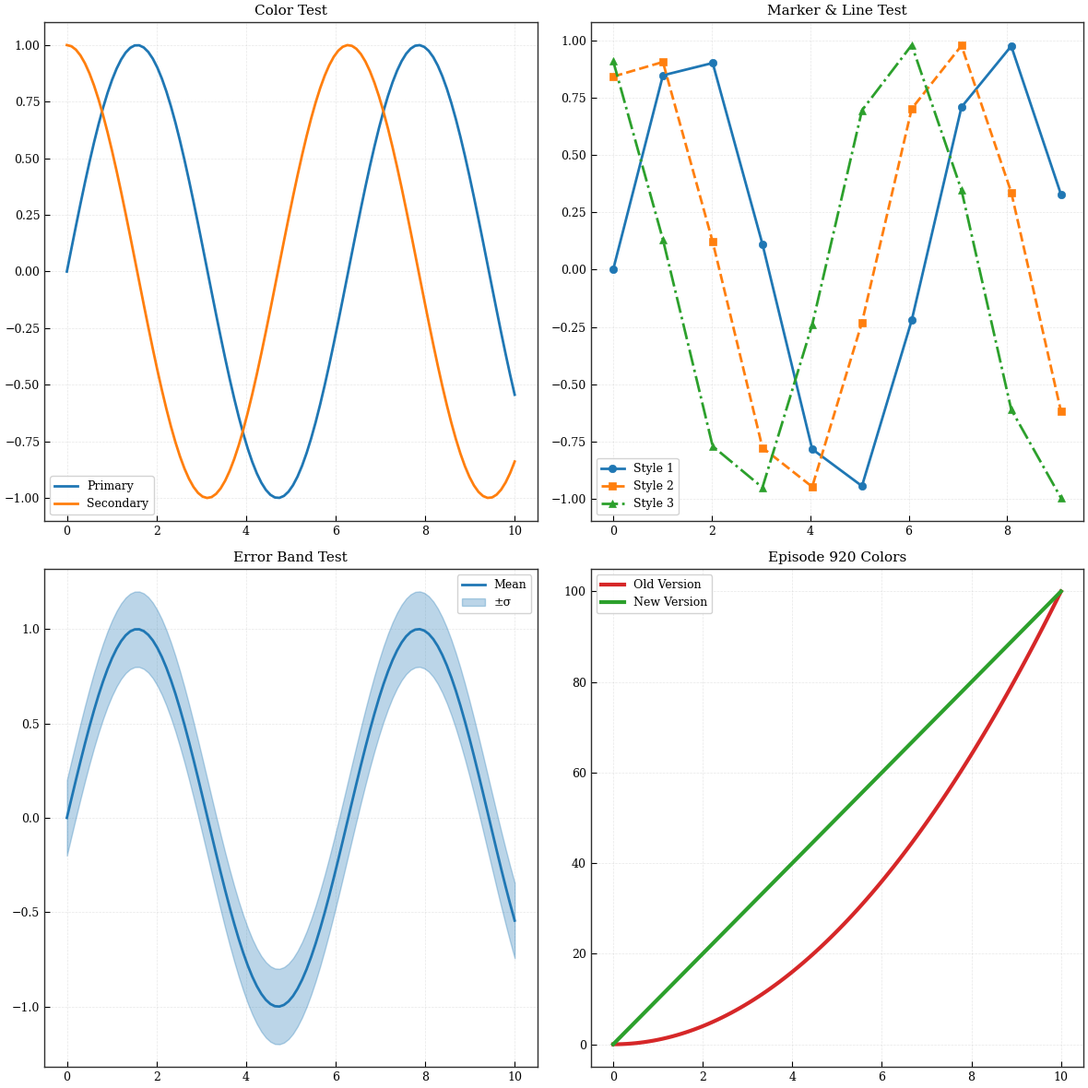

Generate this figure with matplotlib:
#!/usr/bin/env python3
"""
論文級圖表樣式配置
符合 IEEE / NeurIPS / ICML / ICLR 標準

Usage:
    from scripts.paper_style import setup_paper_style, COLORS, MARKERS

    setup_paper_style()  # 或 setup_paper_style('ieee') / setup_paper_style('neurips')

    plt.plot(x, y, color=COLORS['primary'], marker=MARKERS[0])
"""

import matplotlib.pyplot as plt
import matplotlib as mpl
import seaborn as sns
from typing import Optional


# ============================================================================
# 色盲友好配色方案 (符合學術標準)
# ============================================================================

# 主要配色 (基於 ColorBrewer 色盲友好方案)
COLORS = {
    # 主色調
    'primary': '#1f77b4',      # 藍色 - 我們的方法
    'secondary': '#ff7f0e',    # 橙色 - Baseline
    'tertiary': '#2ca02c',     # 綠色 - 第三個方法
    'quaternary': '#d62728',   # 紅色 - 強調/錯誤

    # 用於對比
    'success': '#2ca02c',      # 綠色 - 成功/改進
    'danger': '#d62728',       # 紅色 - 失敗/問題
    'warning': '#ff7f0e',      # 橙色 - 警告
    'info': '#1f77b4',         # 藍色 - 信息

    # 灰階
    'gray_dark': '#2f2f2f',
    'gray_medium': '#7f7f7f',
    'gray_light': '#cfcfcf',

    # Episode 920 對比專用
    'old_version': '#d62728',  # 紅色 - 舊版本（有問題）
    'new_version': '#2ca02c',  # 綠色 - 新版本（修復後）
}

# 色盲友好的多色系列（用於多條曲線對比）
COLOR_PALETTE = [
    '#1f77b4',  # 藍色
    '#ff7f0e',  # 橙色
    '#2ca02c',  # 綠色
    '#d62728',  # 紅色
    '#9467bd',  # 紫色
    '#8c564b',  # 棕色
    '#e377c2',  # 粉色
    '#7f7f7f',  # 灰色
]

# 標記樣式
MARKERS = ['o', 's', '^', 'v', 'D', 'P', '*', 'X']

# 線條樣式
LINESTYLES = ['-', '--', '-.', ':']


# ============================================================================
# 樣式設定函數
# ============================================================================

def setup_paper_style(style: str = 'default', font_scale: float = 1.0):
    """
    設定論文級圖表樣式

    Args:
        style: 樣式名稱
            - 'default': 通用學術樣式 (推薦)
            - 'ieee': IEEE 期刊/會議樣式
            - 'neurips': NeurIPS/ICML/ICLR 樣式
            - 'nature': Nature 期刊樣式 (需要字體)
        font_scale: 字體縮放因子 (預設 1.0)

    Returns:
        None (直接修改 matplotlib 全局配置)
    """

    # 重置為預設設定
    mpl.rcParams.update(mpl.rcParamsDefault)

    # ========================================
    # 通用設定 (所有樣式共享)
    # ========================================

    base_fontsize = 10 * font_scale

    plt.rcParams.update({
        # 圖片品質
        'figure.dpi': 100,              # 螢幕顯示 DPI
        'savefig.dpi': 300,             # 儲存 DPI (印刷品質)
        'savefig.format': 'pdf',        # 預設儲存格式 (vector)
        'savefig.bbox': 'tight',        # 自動裁切空白
        'savefig.pad_inches': 0.05,     # 邊距

        # 字型設定
        'font.family': 'serif',         # 字型家族
        'font.size': base_fontsize,     # 基礎字型大小
        'axes.labelsize': base_fontsize,      # 軸標籤字型大小
        'axes.titlesize': base_fontsize + 1,  # 子圖標題字型大小
        'xtick.labelsize': base_fontsize - 1, # X軸刻度標籤
        'ytick.labelsize': base_fontsize - 1, # Y軸刻度標籤
        'legend.fontsize': base_fontsize - 1, # 圖例字型大小

        # 線條與標記
        'lines.linewidth': 2.0,         # 線條寬度
        'lines.markersize': 6,          # 標記大小
        'lines.markeredgewidth': 0.5,   # 標記邊框寬度

        # 軸設定
        'axes.linewidth': 1.0,          # 軸線寬度
        'axes.grid': True,              # 預設顯示網格
        'axes.axisbelow': True,         # 網格在圖形下方
        'axes.edgecolor': '#2f2f2f',    # 軸邊框顏色
        'axes.labelcolor': '#2f2f2f',   # 軸標籤顏色

        # 網格設定
        'grid.alpha': 0.3,              # 網格透明度
        'grid.linestyle': '--',         # 網格線樣式
        'grid.linewidth': 0.5,          # 網格線寬度

        # 圖例設定
        'legend.frameon': True,         # 圖例框架
        'legend.framealpha': 0.9,       # 圖例框架透明度
        'legend.fancybox': True,        # 圓角框架
        'legend.edgecolor': '#cfcfcf',  # 框架邊框顏色

        # 刻度設定
        'xtick.direction': 'in',        # 刻度方向 (向內)
        'ytick.direction': 'in',        # 刻度方向 (向內)
        'xtick.major.size': 4,          # 主刻度長度
        'ytick.major.size': 4,          # 主刻度長度
        'xtick.minor.size': 2,          # 次刻度長度
        'ytick.minor.size': 2,          # 次刻度長度

        # 顏色循環 (使用我們的色盲友好配色)
        'axes.prop_cycle': plt.cycler(color=COLOR_PALETTE),
    })

    # ========================================
    # 樣式特定設定
    # ========================================

    if style == 'ieee':
        # IEEE 樣式 (Times New Roman, 較小字型)
        plt.rcParams.update({
            'font.family': 'serif',
            'font.serif': ['Times New Roman', 'DejaVu Serif'],
            'font.size': 8 * font_scale,
            'axes.labelsize': 8 * font_scale,
            'axes.titlesize': 9 * font_scale,
            'xtick.labelsize': 7 * font_scale,
            'ytick.labelsize': 7 * font_scale,
            'legend.fontsize': 7 * font_scale,
            'lines.linewidth': 1.5,
        })

    elif style == 'neurips':
        # NeurIPS/ICML/ICLR 樣式 (較大字型, 清晰)
        plt.rcParams.update({
            'font.family': 'sans-serif',
            'font.sans-serif': ['DejaVu Sans', 'Arial'],
            'font.size': 11 * font_scale,
            'axes.labelsize': 12 * font_scale,
            'axes.titlesize': 13 * font_scale,
            'lines.linewidth': 2.5,
        })

    elif style == 'nature':
        # Nature 樣式 (Helvetica/Arial, 精緻)
        plt.rcParams.update({
            'font.family': 'sans-serif',
            'font.sans-serif': ['Helvetica', 'Arial'],
            'font.size': 8 * font_scale,
            'axes.labelsize': 9 * font_scale,
            'lines.linewidth': 1.0,
            'axes.linewidth': 0.75,
        })

    # 設定 seaborn 默認樣式
    sns.set_palette(COLOR_PALETTE)

    print(f"✅ 論文樣式已設定: {style} (font_scale={font_scale})")


def get_figure_size(width_ratio: float = 1.0,
                    height_ratio: float = 0.618,
                    base_width: float = 6.0) -> tuple:
    """
    計算圖表尺寸 (遵循黃金比例)

    Args:
        width_ratio: 寬度比例 (相對於 base_width)
        height_ratio: 高度比例 (相對於寬度, 預設黃金比例 0.618)
        base_width: 基礎寬度 (inches)

    Returns:
        (width, height) in inches

    Examples:
        # 單欄圖 (標準)
        fig, ax = plt.subplots(figsize=get_figure_size())

        # 雙欄圖 (寬度 2 倍)
        fig, ax = plt.subplots(figsize=get_figure_size(width_ratio=2.0))

        # 方形圖
        fig, ax = plt.subplots(figsize=get_figure_size(height_ratio=1.0))
    """
    width = base_width * width_ratio
    height = width * height_ratio
    return (width, height)


def save_figure(fig, filename: str, formats: list = ['pdf', 'png'], **kwargs):
    """
    儲存圖表 (多種格式)

    Args:
        fig: matplotlib Figure 物件
        filename: 檔案名稱 (不含副檔名)
        formats: 儲存格式列表
        **kwargs: 傳遞給 savefig 的參數

    Examples:
        save_figure(fig, 'figures/learning_curve')
        save_figure(fig, 'figures/episode920', formats=['pdf', 'png', 'svg'])
    """
    from pathlib import Path

    filename = Path(filename)
    filename.parent.mkdir(parents=True, exist_ok=True)

    for fmt in formats:
        output_file = filename.with_suffix(f'.{fmt}')
        fig.savefig(output_file, format=fmt, **kwargs)
        print(f"💾 圖表已儲存: {output_file}")


# ============================================================================
# 預設設定
# ============================================================================

def reset_style():
    """重置為 matplotlib 預設樣式"""
    mpl.rcParams.update(mpl.rcParamsDefault)
    sns.reset_defaults()
    print("✅ 樣式已重置為預設")


# ============================================================================
# 使用範例
# ============================================================================

if __name__ == '__main__':
    import numpy as np

    # 設定論文樣式
    setup_paper_style('default')

    # 創建測試圖表
    x = np.linspace(0, 10, 100)

    fig, axes = plt.subplots(2, 2, figsize=get_figure_size(width_ratio=2.0, height_ratio=1.0))

    # 測試不同配色
    axes[0, 0].plot(x, np.sin(x), color=COLORS['primary'], label='Primary')
    axes[0, 0].plot(x, np.cos(x), color=COLORS['secondary'], label='Secondary')
    axes[0, 0].set_title('Color Test')
    axes[0, 0].legend()

    # 測試標記樣式
    for i, (marker, linestyle) in enumerate(zip(MARKERS[:3], LINESTYLES[:3])):
        axes[0, 1].plot(x[::10], np.sin(x[::10] + i),
                        marker=marker, linestyle=linestyle,
                        label=f'Style {i+1}')
    axes[0, 1].set_title('Marker & Line Test')
    axes[0, 1].legend()

    # 測試誤差帶
    y = np.sin(x)
    y_err = 0.2
    axes[1, 0].plot(x, y, color=COLORS['primary'], label='Mean')
    axes[1, 0].fill_between(x, y - y_err, y + y_err,
                             alpha=0.3, color=COLORS['primary'],
                             label='±σ')
    axes[1, 0].set_title('Error Band Test')
    axes[1, 0].legend()

    # 測試 Episode 920 配色
    axes[1, 1].plot(x, x**2, color=COLORS['old_version'],
                     linewidth=3, label='Old Version')
    axes[1, 1].plot(x, x*10, color=COLORS['new_version'],
                     linewidth=3, label='New Version')
    axes[1, 1].set_title('Episode 920 Colors')
    axes[1, 1].legend()

    plt.tight_layout()

    # 儲存測試圖表
    save_figure(fig, 'test_paper_style', formats=['png'])

    plt.show()

    print("\n✅ 樣式測試完成！")
    print("   查看 test_paper_style.png")
